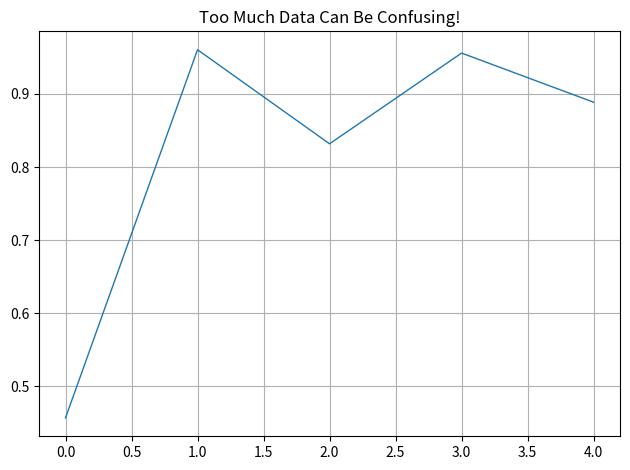

Write the Python code that produced this figure.
import matplotlib.pyplot as plt
import numpy as np


plt.plot(np.random.rand(5), linewidth=1)

plt.title("Too Much Data Can Be Confusing!")
plt.grid(True)
plt.tight_layout()
plt.show()
